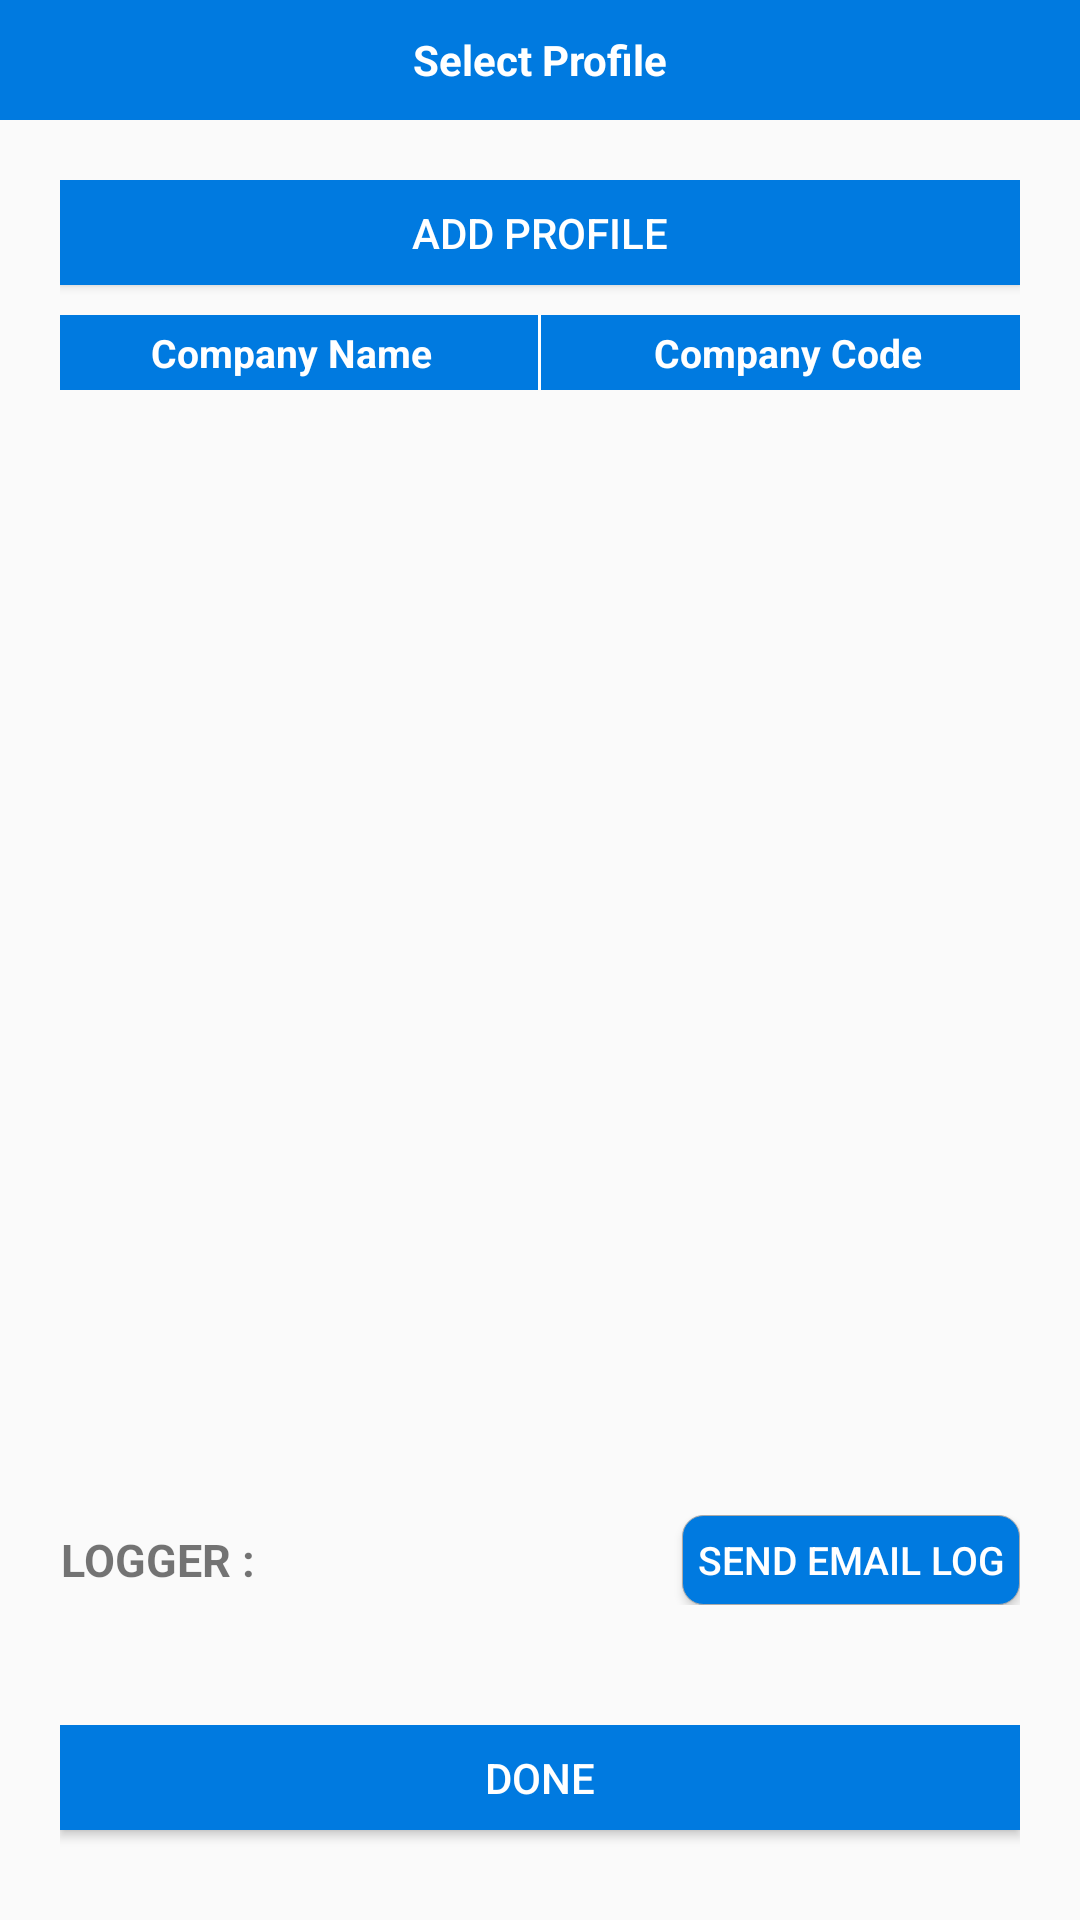

Write the Android layout XML for this screen, with the resource values it uses.
<!-- AndroidManifest.xml: activity theme AppThemeNoActionBar -->
<!-- res/layout/activity_select_profile.xml -->
<LinearLayout xmlns:android="http://schemas.android.com/apk/res/android"
    xmlns:tools="http://schemas.android.com/tools"
    android:id="@+id/lnr_root"
    android:layout_width="match_parent"
    android:layout_height="match_parent"
    android:orientation="vertical"
    android:weightSum="10"
    tools:ignore="Overdraw">


    <TextView
        android:layout_width="match_parent"
        android:layout_height="40dp"
        android:id="@+id/txt_header"
        android:layout_gravity="center"
        android:background="@color/btn_blue"
        android:gravity="center"
        android:text="Select Profile"
        android:textColor="@color/whitecolor"
        android:textSize="14sp"
        android:textStyle="bold|normal"
        tools:ignore="HardcodedText" />

    <LinearLayout
        android:layout_width="match_parent"
        android:layout_height="wrap_content"
        android:layout_margin="20dp"
        android:layout_weight="10"
        android:orientation="vertical"
        android:weightSum="1"
        tools:ignore="InefficientWeight">


        <Button
            android:id="@+id/txt_add_profile"
            android:layout_width="match_parent"
            android:layout_height="35dp"
            android:layout_gravity="center"
            android:layout_marginBottom="10dp"
            android:background="@color/btn_blue"
            android:gravity="center"
            android:text="Add Profile"
            android:textColor="@color/whitecolor"
            android:textSize="14sp"
            tools:ignore="HardcodedText" />


        <LinearLayout
            android:layout_width="match_parent"
            android:layout_height="25dp"
            android:id="@+id/lnr_list_table"
            android:background="@color/btn_blue"
            android:weightSum="2">

            <TextView
                android:layout_width="0dp"
                android:layout_height="match_parent"
                android:layout_marginRight="5dp"
                android:id="@+id/txt_company_name"
                android:layout_weight="1"
                android:gravity="center"
                android:text="Company Name"
                android:textColor="@color/whitecolor"
                android:textSize="13dp"
                android:textStyle="bold"></TextView>

            <View
                android:layout_width="1dp"
                android:layout_height="match_parent"
                android:background="@color/whitecolor">

            </View>

            <TextView
                android:layout_width="0dp"
                android:layout_height="match_parent"
                android:id="@+id/txt_company_code"
                android:layout_marginLeft="5dp"
                android:layout_weight="1"
                android:gravity="center"
                android:text="Company Code"
                android:textColor="@color/whitecolor"
                android:textSize="13dp"
                android:textStyle="bold"></TextView>

        </LinearLayout>

        
        
        
        
        
        
        
        
        

        <ListView
            android:id="@+id/listView"
            android:layout_width="match_parent"
            android:layout_height="wrap_content"
            android:layout_gravity="center"
            android:background="@drawable/box_background"
            android:divider="@color/btn_blue"
            android:dividerHeight="1dp"
            android:footerDividersEnabled="true"
            android:paddingLeft="1dp"
            android:paddingRight="1dp"
            android:paddingBottom="1dp" />

    </LinearLayout>
    <RelativeLayout
        android:layout_width="match_parent"
        android:layout_height="wrap_content"
        android:layout_margin="20dp">
        <TextView
            android:layout_width="wrap_content"
            android:layout_height="30dp"
            android:textSize="15dp"
            android:text="LOGGER :"
            android:layout_alignParentLeft="true"

            android:gravity="center"
            android:textStyle="bold"/>

        <Button
            android:id="@+id/btn_sendmail"
            android:layout_width="wrap_content"
            android:layout_height="30dp"
            android:layout_alignParentRight="true"
            android:background="@drawable/button_corner"
            android:text="Send Email Log"
            android:padding="5dp"
            android:textColor="@color/whitecolor"
            android:textSize="13sp" />
    </RelativeLayout>

    <LinearLayout
        android:layout_width="match_parent"
        android:layout_height="wrap_content"
        android:weightSum="1"
        android:gravity="center"
        android:visibility="gone"
        android:layout_margin="5dp"
        android:orientation="horizontal">
        <ToggleButton
            android:id="@+id/debug"
            android:layout_width="50dp"
            android:layout_height="45dp"

            android:background="@drawable/bgtoggle"
            android:textOn=""
            android:textOff=""
            android:layout_gravity="center"


            />
        <LinearLayout
            android:layout_width="match_parent"
            android:layout_height="wrap_content"
            android:layout_weight="1"
            android:layout_margin="5dp"

            android:weightSum="1"
            android:orientation="horizontal"
            tools:ignore="InefficientWeight">
            <TextView
                android:layout_width="match_parent"
                android:layout_height="wrap_content"
                android:text="Enable Log"

                android:layout_weight=".4"
                android:textColor="@android:color/black"
                android:layout_marginLeft="8dp"
                android:textSize="14dp"
                android:layout_gravity="center"
                tools:ignore="HardcodedText,NestedWeights,RtlHardcoded,SpUsage" />
            
            
            
            
            
            
            
            
            
            
            
            <Button
                android:layout_width="match_parent"
                android:layout_height="35dp"
                android:layout_weight=".6"
                android:text="Send Mail"
                android:textColor="@color/whitecolor"
                android:background="@color/btn_blue"
                android:id="@+id/send_mail"
                tools:ignore="HardcodedText" />
        </LinearLayout>


    </LinearLayout>







    <LinearLayout
        android:layout_width="match_parent"
        android:layout_height="wrap_content"
        android:layout_margin="20dp"

        android:orientation="vertical">

        <Button
            android:id="@+id/btn_done"
            android:layout_width="match_parent"
            android:layout_height="35dp"
            android:layout_gravity="center"
            android:layout_marginBottom="10dp"
            android:background="@color/btn_blue"
            android:text="Done"
            android:textColor="@color/whitecolor"
            android:textSize="14dp"
            tools:ignore="HardcodedText,SpUsage" />
    </LinearLayout>

</LinearLayout>
<!-- resources referenced by this layout -->
<resources>
  <color name="blackcolor">#000000</color>
  <color name="btn_blue">#007AE0</color>
  <color name="whitecolor">#FFFFFF</color>
  <!-- drawable box_background (drawable) -->
  <?xml version="1.0" encoding="utf-8"?>
  <shape
      xmlns:android="http://schemas.android.com/apk/res/android"
      android:shape="rectangle">
  
      <stroke
          android:width="1dp"
          android:color="@color/btn_blue" />
  
  
  
  
  </shape>
  <!-- drawable button_corner (drawable) -->
  <?xml version="1.0" encoding="utf-8"?>
  <shape xmlns:android="http://schemas.android.com/apk/res/android"
      android:shape="rectangle" >
  
      <gradient />
  
      <solid
          android:background="@color/hintcolorgray"
          android:color="@color/btn_blue" />
     
      <corners
          android:bottomLeftRadius="7dp"
          android:bottomRightRadius="7dp"
          android:topLeftRadius="7dp"
          android:topRightRadius="7dp" />
  
      <stroke
          android:width="1px"
          android:color="@android:color/darker_gray" />
  
  </shape>
  <style name="AppThemeNoActionBar" parent="Theme.AppCompat.Light.NoActionBar">
          <item name="colorPrimary">@color/colorPrimary</item>
          <item name="colorPrimaryDark">@color/colorPrimaryDark</item>
          <item name="colorAccent">@color/colorAccent</item>
      </style>
  <color name="hintcolorgray">#EBEBE4</color>
  <color name="colorPrimary">#007AE0</color>
  <color name="colorPrimaryDark">#007AE0</color>
  <color name="colorAccent">#007AE0</color>
</resources>
